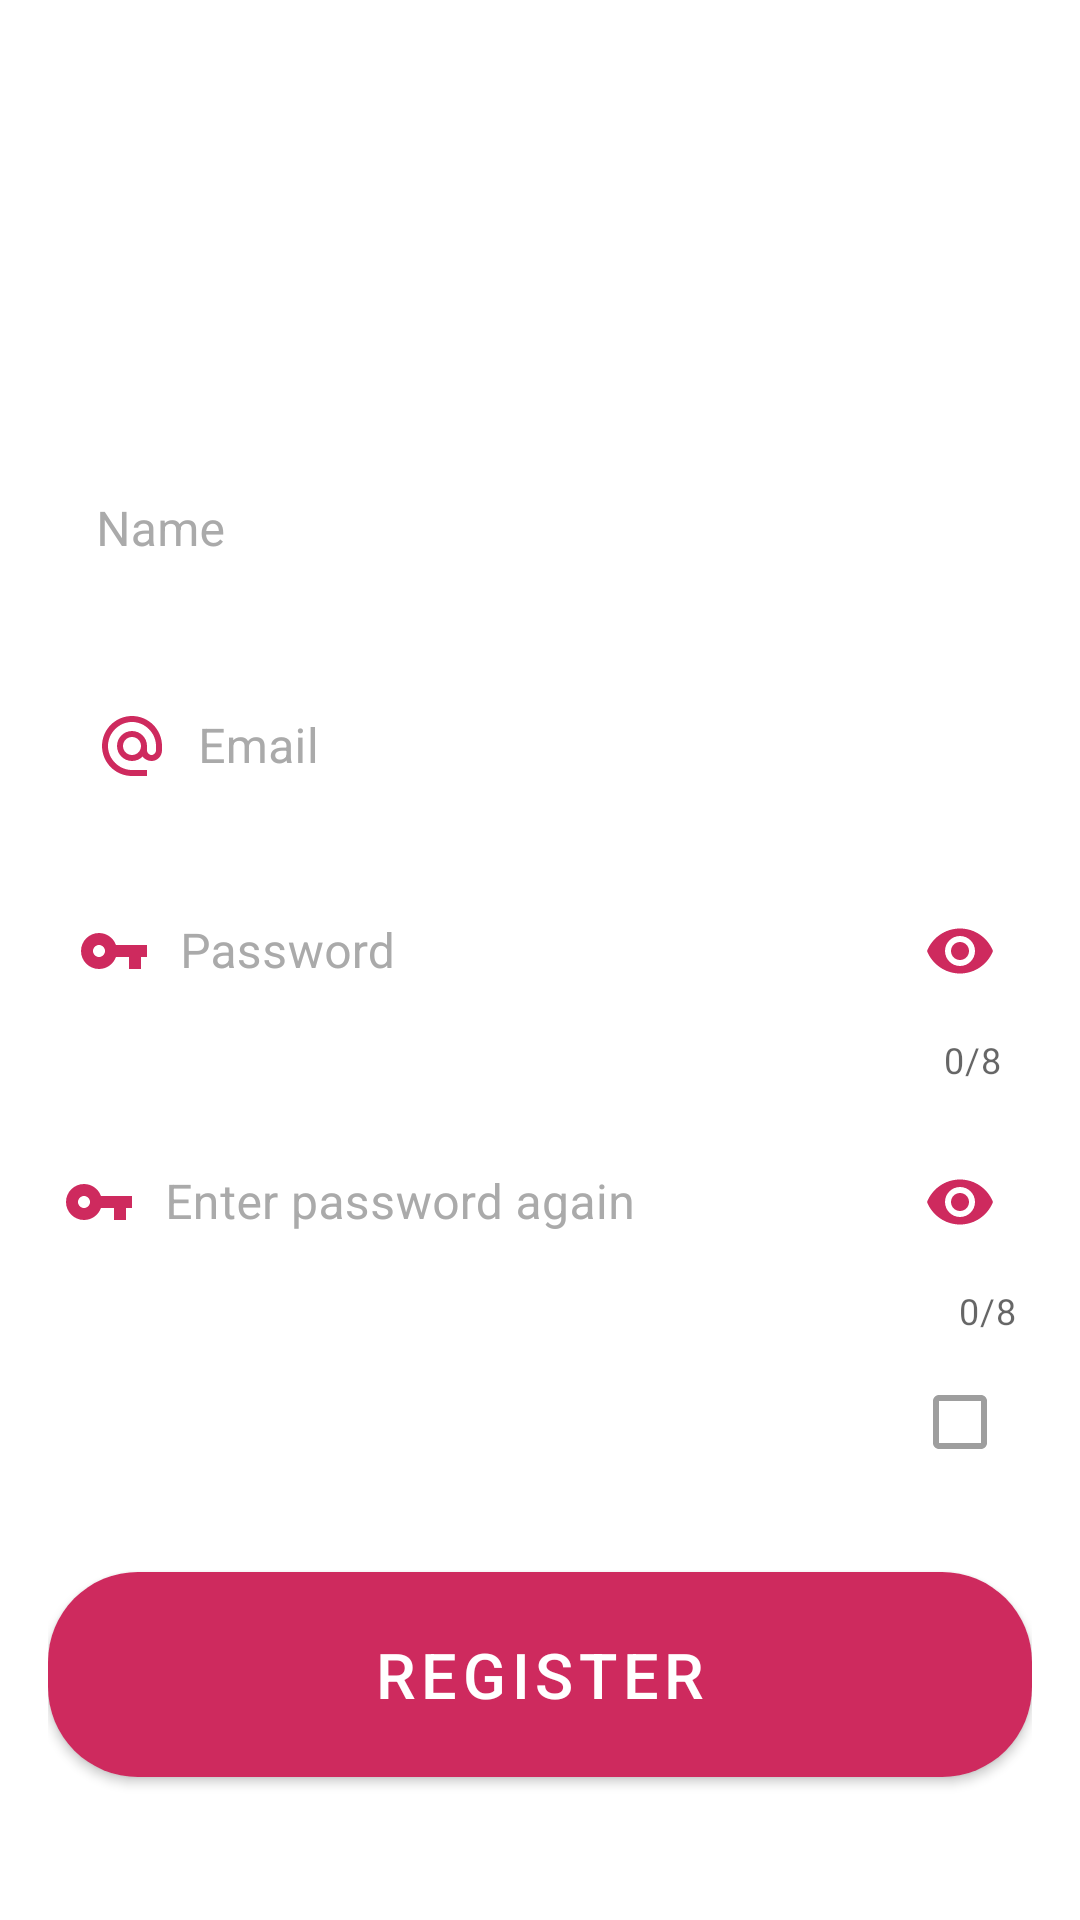

The Android layout XML behind this screen, and the referenced resources:
<!-- AndroidManifest.xml: application theme AppTheme -->
<!-- res/layout/activity_register.xml -->
<?xml version="1.0" encoding="utf-8"?>
<RelativeLayout xmlns:android="http://schemas.android.com/apk/res/android"
    xmlns:tools="http://schemas.android.com/tools"
    android:layout_width="match_parent"
    android:layout_height="match_parent"
    xmlns:app="http://schemas.android.com/apk/res-auto"
    tools:context=".MainActivity"
    android:background="@drawable/bg">

    <LinearLayout
        android:layout_width="match_parent"
        android:layout_height="wrap_content"
        android:orientation="vertical"
        android:layout_centerVertical="true"
        android:layout_marginStart="16dp"
        android:layout_marginEnd="16dp"
        tools:ignore="UselessParent">

        
        <ImageView
            android:layout_width="100dp"
            android:layout_height="100dp"
            android:src="@drawable/ic_baseline_account_circle_24"
            android:layout_gravity="center_horizontal"
            android:contentDescription="@string/register_banner" />

        
        <com.google.android.material.textfield.TextInputLayout
            android:id="@+id/nameRegister_textFieldLoyout"
            style="@style/Widget.MaterialComponents.TextInputLayout.OutlinedBox"
            android:layout_width="match_parent"
            android:layout_height="wrap_content"
            android:layout_marginTop="30dp"
            android:hint="@string/name"
            android:textColorHint="@android:color/darker_gray"
            android:background="@android:color/white">

            <com.google.android.material.textfield.TextInputEditText
                android:id="@+id/nameRegister_editText"
                android:layout_width="match_parent"
                android:layout_height="wrap_content"
                android:drawableStart="@drawable/ic_baseline_person_24"
                android:inputType="textEmailAddress"
                android:drawablePadding="10dp"
                android:background="@android:color/white"/>
        </com.google.android.material.textfield.TextInputLayout>
        
        <com.google.android.material.textfield.TextInputLayout
            android:id="@+id/emailRegister_textFieldLoyout"
            style="@style/Widget.MaterialComponents.TextInputLayout.OutlinedBox"
            android:layout_width="match_parent"
            android:layout_height="wrap_content"
            android:layout_marginTop="10dp"
            android:hint="@string/email"
            android:textColorHint="@android:color/darker_gray"
            android:background="@android:color/white">

            <com.google.android.material.textfield.TextInputEditText
                android:id="@+id/emailRegister_editText"
                android:layout_width="match_parent"
                android:layout_height="wrap_content"
                android:drawableStart="@drawable/ic_baseline_alternate_email_24"
                android:inputType="textEmailAddress"
                android:drawablePadding="10dp"
                android:background="@android:color/white"/>
        </com.google.android.material.textfield.TextInputLayout>

        
        <com.google.android.material.textfield.TextInputLayout
            android:id="@+id/passwordRegister_textFieldLayout"
            style="@style/Widget.MaterialComponents.TextInputLayout.OutlinedBox"
            android:layout_width="match_parent"
            android:layout_height="wrap_content"
            android:layout_marginTop="10dp"
            android:hint="@string/Password"
            android:textColorHint="@android:color/darker_gray"
            app:counterEnabled="true"
            app:counterMaxLength="8"
            app:passwordToggleEnabled="true"
            app:passwordToggleTint="@color/colorAccent"
            android:background="@android:color/white">

            <com.google.android.material.textfield.TextInputEditText
                android:id="@+id/passwordRegister_editText"
                android:layout_width="match_parent"
                android:layout_height="wrap_content"
                android:padding="10dp"
                android:drawableStart="@drawable/ic_baseline_vpn_key_24"
                android:inputType="textPassword"
                android:drawablePadding="10dp"
                android:background="@android:color/white"/>
        </com.google.android.material.textfield.TextInputLayout>

        
        <com.google.android.material.textfield.TextInputLayout
            android:id="@+id/passwordVerifiedRegister_textFieldLayout"
            style="@style/Widget.MaterialComponents.TextInputLayout.OutlinedBox"
            android:layout_width="match_parent"
            android:layout_height="wrap_content"
            android:layout_marginTop="10dp"
            android:hint="@string/enter_password_again"
            android:textColorHint="@android:color/darker_gray"
            app:counterEnabled="true"
            app:counterMaxLength="8"
            app:passwordToggleEnabled="true"
            app:passwordToggleTint="@color/colorAccent"
            android:background="@android:color/white">

            <com.google.android.material.textfield.TextInputEditText
                android:id="@+id/passwordVerifiedRegister_editText"
                android:layout_width="match_parent"
                android:layout_height="wrap_content"
                android:padding="5dp"
                android:drawableStart="@drawable/ic_baseline_vpn_key_24"
                android:inputType="textPassword"
                android:drawablePadding="10dp"
                android:background="@android:color/white"/>
        </com.google.android.material.textfield.TextInputLayout>

        
        <androidx.appcompat.widget.LinearLayoutCompat
            android:layout_width="wrap_content"
            android:layout_height="match_parent"
            android:layout_marginTop="5dp"
            android:layout_gravity="end"
            android:padding="0dp"
            android:layout_marginEnd="0dp">
            <com.google.android.material.textview.MaterialTextView
                android:id="@+id/termsRegister_textView"
                android:layout_width="wrap_content"
                android:layout_height="wrap_content"
                android:text="@string/do_you_accept_the_terms"
                android:textColor="@android:color/white"/>
            <com.google.android.material.checkbox.MaterialCheckBox
                android:id="@+id/acceptTermsRegister_checkbox"
                android:layout_width="wrap_content"
                android:layout_height="wrap_content"
                android:padding="0dp"
                android:layout_marginStart="2dp"
                android:enabled="false"
                android:clickable="false"/>
        </androidx.appcompat.widget.LinearLayoutCompat>

        
        <com.google.android.material.button.MaterialButton
            android:id="@+id/register_button"
            android:layout_width="match_parent"
            android:layout_height="match_parent"
            android:layout_marginTop="20dp"
            android:gravity="center_horizontal"
            android:padding="20dp"
            android:text="@string/Register"
            android:textColor="@android:color/white"
            android:textSize="21sp"
            app:backgroundTint="@color/colorAccent"
            app:cornerRadius="30dp" />

        
        <TextView
            android:id="@+id/singInRegister_textView"
            android:layout_width="wrap_content"
            android:layout_height="wrap_content"
            android:layout_gravity="center_horizontal"
            android:text="@string/have_a_count_sign_in"
            android:textColor="@android:color/white"
            android:textSize="21sp" />
    </LinearLayout>
</RelativeLayout>
<!-- resources referenced by this layout -->
<resources>
  <color name="colorAccent">#CE2A5E</color>
  <!-- drawable ic_baseline_alternate_email_24 (drawable) -->
  <vector android:height="24dp" android:tint="#CE2A5E"
      android:viewportHeight="24" android:viewportWidth="24"
      android:width="24dp" xmlns:android="http://schemas.android.com/apk/res/android">
      <path android:fillColor="@android:color/white" android:pathData="M12,2C6.48,2 2,6.48 2,12s4.48,10 10,10h5v-2h-5c-4.34,0 -8,-3.66 -8,-8s3.66,-8 8,-8 8,3.66 8,8v1.43c0,0.79 -0.71,1.57 -1.5,1.57s-1.5,-0.78 -1.5,-1.57L17,12c0,-2.76 -2.24,-5 -5,-5s-5,2.24 -5,5 2.24,5 5,5c1.38,0 2.64,-0.56 3.54,-1.47 0.65,0.89 1.77,1.47 2.96,1.47 1.97,0 3.5,-1.6 3.5,-3.57L22,12c0,-5.52 -4.48,-10 -10,-10zM12,15c-1.66,0 -3,-1.34 -3,-3s1.34,-3 3,-3 3,1.34 3,3 -1.34,3 -3,3z"/>
  </vector>
  <!-- drawable ic_baseline_vpn_key_24 (drawable) -->
  <vector android:height="24dp" android:tint="@color/colorAccent"
      android:viewportHeight="24" android:viewportWidth="24"
      android:width="24dp" xmlns:android="http://schemas.android.com/apk/res/android">
      <path android:fillColor="@android:color/white" android:pathData="M12.65,10C11.83,7.67 9.61,6 7,6c-3.31,0 -6,2.69 -6,6s2.69,6 6,6c2.61,0 4.83,-1.67 5.65,-4H17v4h4v-4h2v-4H12.65zM7,14c-1.1,0 -2,-0.9 -2,-2s0.9,-2 2,-2 2,0.9 2,2 -0.9,2 -2,2z"/>
  </vector>
  <string name="Password">Password</string>
  <string name="Register">Register</string>
  <string name="do_you_accept_the_terms">Do you accept the terms?</string>
  <string name="email">Email</string>
  <string name="enter_password_again">Enter password again</string>
  <string name="have_a_count_sign_in">Have a count? SIGN IN</string>
  <string name="name">Name</string>
  <string name="register_banner">Register banner</string>
  <style name="AppTheme" parent="Theme.MaterialComponents.Light.NoActionBar">
          
          <item name="colorPrimary">@color/colorPrimary</item>
          <item name="colorPrimaryDark">@color/colorPrimaryDark</item>
          <item name="colorAccent">@color/colorAccent</item>
      </style>
  <color name="colorPrimary">#2C273C</color>
  <color name="colorPrimaryDark">#1F1C26</color>
</resources>
